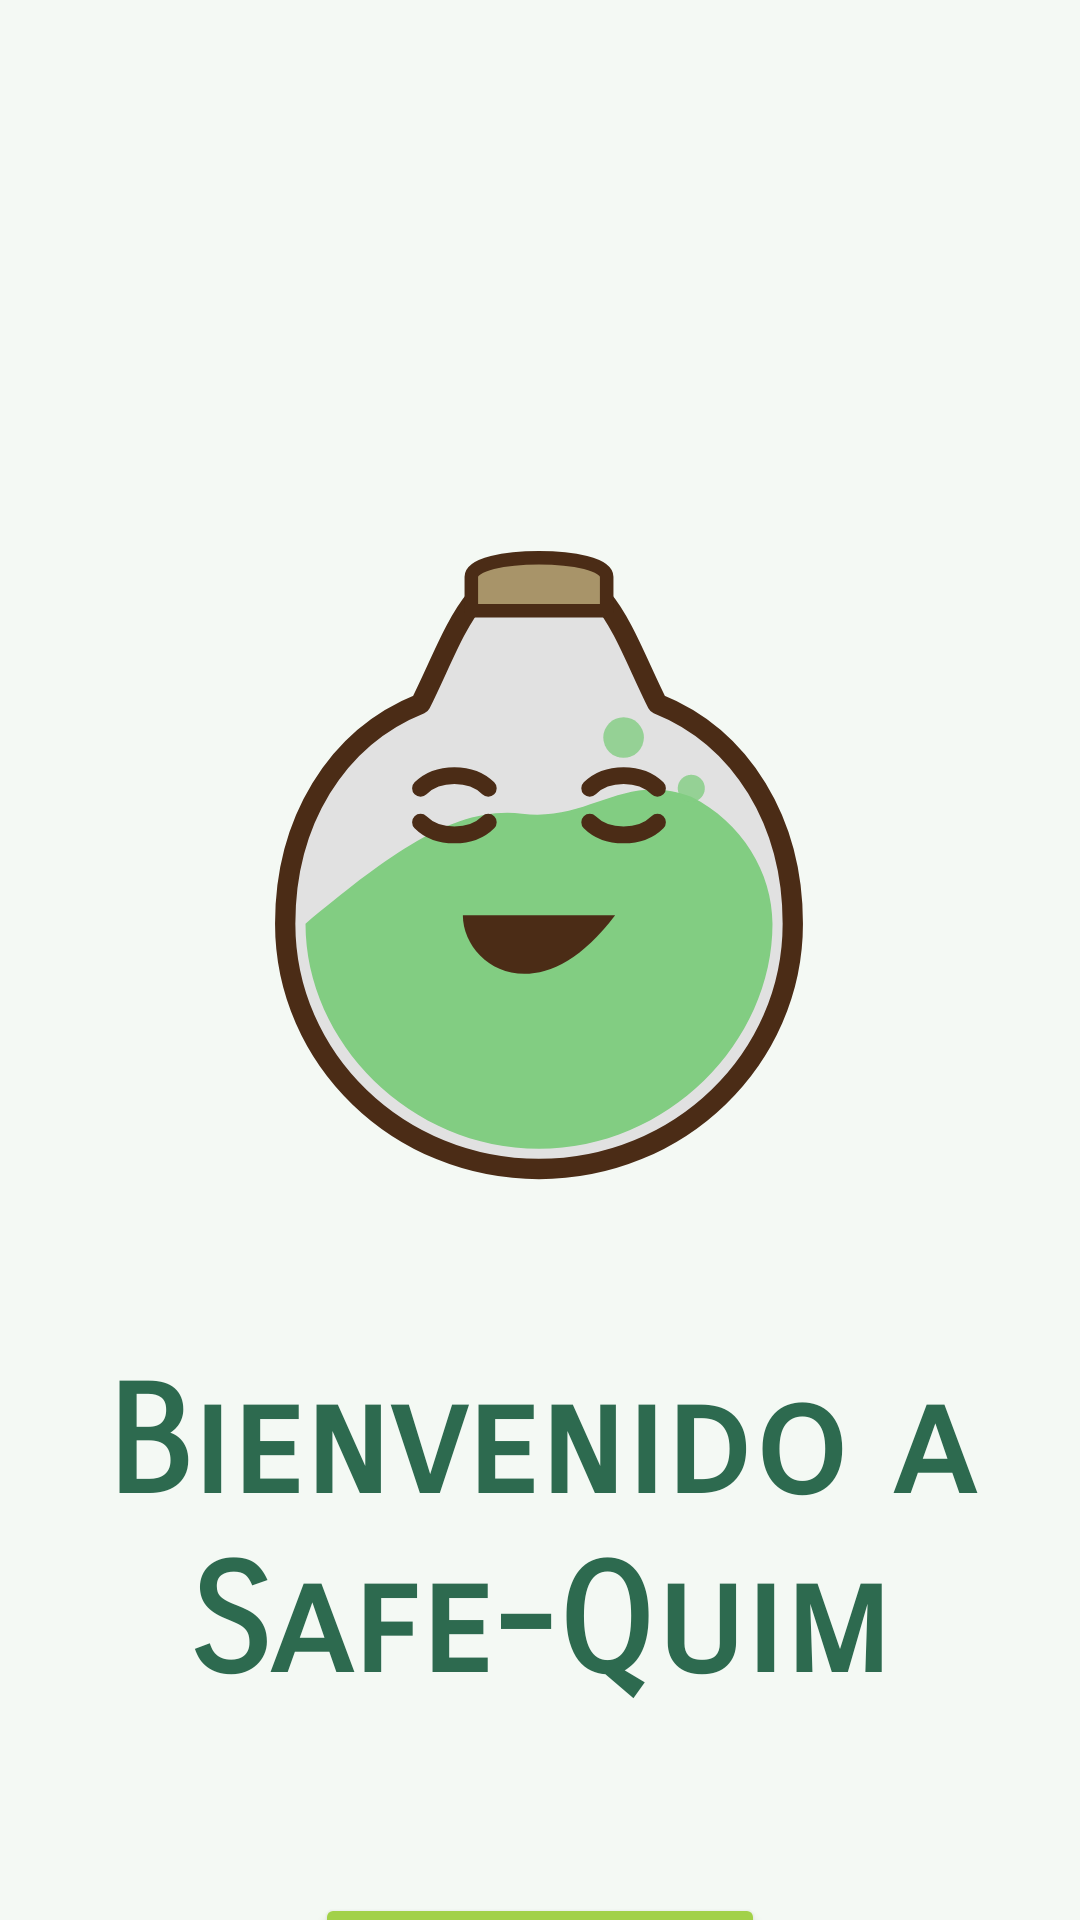

Reconstruct the res/layout file that produces this screen, plus the resources it refers to.
<!-- AndroidManifest.xml: application theme Theme.App -->
<!-- res/layout/activity_inicio.xml -->
<?xml version="1.0" encoding="utf-8"?>
<androidx.constraintlayout.widget.ConstraintLayout
    xmlns:android="http://schemas.android.com/apk/res/android"
    xmlns:app="http://schemas.android.com/apk/res-auto"
    xmlns:tools="http://schemas.android.com/tools"
    android:id="@+id/main"
    android:layout_width="match_parent"
    android:layout_height="match_parent"
    android:background="@color/fondo"
    tools:context=".ui.inicio.InicioActivity">

    <ImageView
        android:id="@+id/iv_logo"
        android:contentDescription="@null"
        android:layout_width="290dp"
        android:layout_height="282dp"
        app:layout_constraintBottom_toBottomOf="parent"
        app:layout_constraintEnd_toEndOf="parent"
        app:layout_constraintHorizontal_bias="0.495"
        app:layout_constraintStart_toStartOf="parent"
        app:layout_constraintTop_toTopOf="parent"
        app:layout_constraintVertical_bias="0.403"
        app:srcCompat="@drawable/app_logo" />

    <TextView
        android:id="@+id/textView"
        android:layout_width="0dp"
        android:layout_height="wrap_content"
        android:layout_marginTop="25dp"
        android:gravity="center"
        android:paddingStart="15dp"
        android:paddingEnd="15dp"
        android:text="@string/text_welcome"
        android:fontFamily="sans-serif-smallcaps"
        android:textColor="@color/color_nombre_app"
        android:textSize="50sp"
        android:textStyle="bold"
        app:layout_constraintEnd_toEndOf="parent"
        app:layout_constraintStart_toStartOf="parent"
        app:layout_constraintTop_toBottomOf="@+id/iv_logo"
        />
    
    <Button
        android:id="@+id/btn_ingresar"
        android:layout_width="150dp"
        android:layout_height="50dp"
        android:layout_marginTop="60dp"
        android:backgroundTint="@color/botones"
        android:text="@string/ingresar"
        android:textColor="@color/color_text"
        android:textSize="17sp"
        android:textStyle="bold"
        app:strokeWidth = "1dp"
        app:strokeColor = "@color/black"
        app:layout_constraintTop_toBottomOf="@+id/textView"
        app:layout_constraintStart_toStartOf="parent"
        app:layout_constraintEnd_toEndOf="parent"
    />
</androidx.constraintlayout.widget.ConstraintLayout>
<!-- resources referenced by this layout -->
<resources>
  <color name="black">#FF000000</color>
  <color name="botones">#A2D149</color>
  <color name="color_nombre_app">#2D6A4F</color>
  <color name="color_text">#333333</color>
  <color name="fondo">#F4F9F4</color>
  <!-- drawable app_logo: vector/xml drawable (drawable, 2222 chars, omitted) -->
  <string name="ingresar">Ingresar</string>
  <string name="text_welcome">Bienvenido a Safe-Quim</string>
  <style name="Theme.App" parent="Base.Theme.App">
          <item name="android:fontFamily">sans-serif-smallcaps</item>
      </style>
  <style name="Base.Theme.App" parent="Theme.Material3.DayNight.NoActionBar">
          
          
          <item name="android:textViewStyle">@style/miFuente</item>
      </style>
  <style name="miFuente" parent="Widget.AppCompat.TextView">
          <item name="android:fontFamily">sans-serif-smallcaps</item>
          <item name="android:textFontWeight">900</item>
          <item name="android:textStyle">bold</item>
          <item name="android:textColor">@color/color_text</item>
      </style>
</resources>
